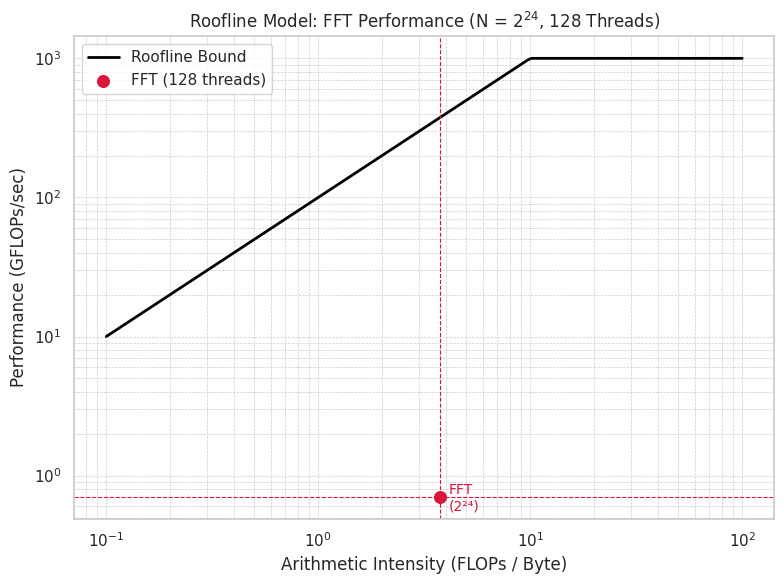

Write Python code to recreate this figure. (Note: this script raises an exception after producing the figure.)
import numpy as np
import pandas as pd
import matplotlib.pyplot as plt
import seaborn as sns

sns.set(style="whitegrid")

# ======================================
# Constants
# ======================================
peak_gflops = 1000  # estimated peak GFLOPs on BU SCC node
peak_bandwidth = 100  # GB/s

# FFT input
N = 2**24
log2N = np.log2(N)
flops = 5 * N * log2N
total_bytes = 2 * N * 16  # load + store complex double

# FFT timing from your OpenMP timing
runtime_omp = 2.85  # seconds

# FFT from perf (effective bandwidth)
runtime_perf = 2.85  # same, since perf ran the same FFT
measured_bandwidth = total_bytes / runtime_perf / 1e9  # GB/s
measured_gflops = flops / runtime_perf / 1e9  # GFLOPs

# Compute arithmetic intensity
intensity_fft = flops / total_bytes  # ~5 log2N / 16

# ======================================
# Roofline Curve
# ======================================
intensity_range = np.logspace(-1, 2, 200)
roofline = np.minimum(peak_gflops, peak_bandwidth * intensity_range)

# ======================================
# Plot
# ======================================
plt.figure(figsize=(8, 6))
plt.loglog(intensity_range, roofline, label="Roofline Bound", color="black", linewidth=2)

# Plot FFT ideal
plt.scatter(intensity_fft, measured_gflops, color="crimson", label="FFT (128 threads)", s=70, zorder=5)
plt.axvline(intensity_fft, color='crimson', linestyle='--', linewidth=0.8)
plt.axhline(measured_gflops, color='crimson', linestyle='--', linewidth=0.8)

# Annotate
plt.annotate("FFT\n(2²⁴)", (intensity_fft * 1.1, measured_gflops * 0.8), fontsize=10, color="crimson")

# Labels and formatting
plt.xlabel("Arithmetic Intensity (FLOPs / Byte)")
plt.ylabel("Performance (GFLOPs/sec)")
plt.title("Roofline Model: FFT Performance (N = $2^{24}$, 128 Threads)")
plt.legend()
plt.grid(True, which="both", linestyle="--", linewidth=0.5)
plt.tight_layout()
plt.savefig("benchmarks/roofline_fft.png")
print("✅ Saved: benchmarks/roofline_fft.png")
